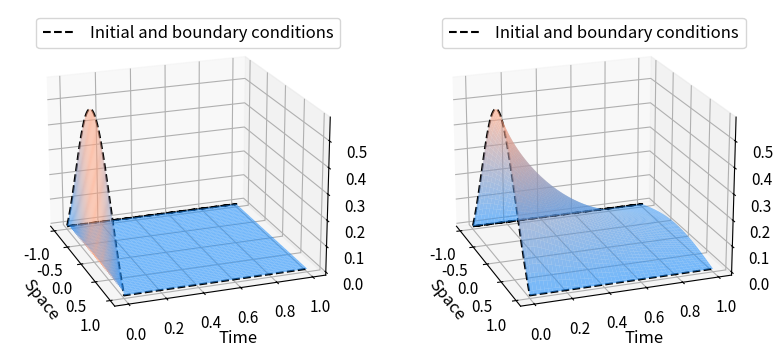

Here is the Python script that generated this plot: (Note: this script raises an exception after producing the figure.)
import numpy as np
import matplotlib.pyplot as plt
from matplotlib import colors
import os


def tanh_H(x, H=2):
    output = x
    for i in range(H):
        output = np.tanh(output)
    return output


def initial_condition(x):
    return tanh_H(x+ .5, H=2) - tanh_H(x- .5, H=2) + tanh_H(.5, H=2) - tanh_H(1.5, H=2)


def boundary_condition(t):
    return np.zeros(np.shape(t))


def propagation_heat(u, dx, dt):
    #Laplacian computation
    u_x_plus = np.concatenate((u[1:], [0]))
    u_x_minus = np.concatenate(([0], u[:len(u)-1]))
    delta_u = (u_x_plus + u_x_minus - 2*u)/(dx**2)

    #Heat equation propagation at t+dt
    u_next = u + dt*delta_u
    u_next[0] = 0
    u_next[len(u)-1] = 0
    return u_next


if __name__ == "__main__":
    #Context variables
    x_min = -1
    x_max = 1
    t_min = 0
    t_max = 1
    n_x = 100
    n_t = 2*n_x**2

    dx = (x_max-x_min)/n_x
    dt = (t_max-t_min)/n_t

    #Mesh creation and initial condition sampling
    x = np.linspace(x_min, x_max, n_x)
    t = np.linspace(t_min, t_max, n_x)
    X, T = np.meshgrid(x, t)

    x_ini = np.linspace(-1, 1, 50)
    t_ini = np.zeros(x_ini.shape)
    x_boundary = np.ones(50)
    t_boundary = np.linspace(0, 1, 50)
    x0 = np.concatenate((-x_boundary, x_ini, x_boundary))
    t0 = np.concatenate((t_boundary, t_ini, t_boundary))


    #Overfitting network
    p = 1000
    overfitting_nn = tanh_H(X + .5 + p * T) - tanh_H(X - .5 + p * T) + tanh_H(.5 + p * T) - tanh_H(1.5 + p * T)

    #U star
    u_0 = initial_condition(x)
    u = [u_0]
    for i in range(n_t-1):
        u.append(propagation_heat(u[i], dx, dt))

    u_star = np.array([u[int(n_t/n_x*i)] for i in range(n_x)])


    fig = plt.figure(figsize=plt.figaspect(0.5))

    # Plotting the overfitting network
    ax = fig.add_subplot(1,2,1, projection='3d')
    ax.tick_params(axis='both', which='major', labelsize=11)
    cmap = colors.LinearSegmentedColormap.from_list("", ["dodgerblue", "lightsalmon"])
    surf = ax.plot_surface(X, T, overfitting_nn, cmap=cmap, linewidth=0, alpha=0.6)
    z0 = initial_condition(x0)
    plt.plot(x0, t0, z0, c='black', linestyle='--', label='Initial and boundary conditions')
    plt.legend(fontsize=12)
    plt.xlabel("Space", fontsize=12)
    plt.ylabel("Time", fontsize=12)
    ax.view_init(20, -20)


    # Plotting u_star
    ax = fig.add_subplot(1, 2, 2, projection='3d')
    ax.tick_params(axis='both', which='major', labelsize=11)
    cmap = colors.LinearSegmentedColormap.from_list("", ["dodgerblue", "lightsalmon"])
    surf = ax.plot_surface(X, T, u_star, cmap=cmap, linewidth=0, alpha=0.6)
    z0 = initial_condition(x0)
    plt.plot(x0, t0, z0, c='black', linestyle='--', label='Initial and boundary conditions')
    plt.legend(fontsize=12)
    plt.xlabel("Space", fontsize=12)
    plt.ylabel("Time", fontsize=12)
    ax.view_init(20, -20)
    plt.savefig(os.path.join("Outputs", "prop3-2.pdf"), bbox_inches="tight")
